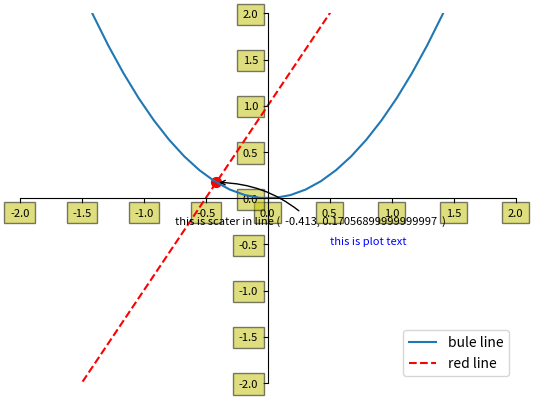

Reproduce this figure in Python.
import numpy as np
import matplotlib.pyplot as plt

x = np.linspace(-3,3,50)
y1 = 2*x + 1
y2 = x**2

plt.figure()

plt.xlim(-2,2)
plt.ylim(-2,2)

new_ticks = np.linspace(-2,2,9)
plt.xticks(new_ticks)

plt.yticks(new_ticks)#[-2,-1,1,2],['soBad','Bad','Good','veryGood']


ax = plt.gca()

ax.spines['top'].set_color('None')
ax.spines['right'].set_color('None')

ax.xaxis.set_ticks_position('bottom')
ax.yaxis.set_ticks_position('left')

ax.spines['bottom'].set_position(('data',0))
ax.spines['left'].set_position(('data',0))

for label in ax.get_xticklabels() + ax.get_yticklabels():
    label.set_fontsize(8)
    label.set_bbox(dict(facecolor='y',edgecolor='k',alpha = 0.5))

lb, = plt.plot(x, y2, label = 'bule')
lr, = plt.plot(x, y1, color='red', linestyle='--', label = 'rad')
plt.legend(handles=[lb,lr,],labels=['bule line','red line',],loc = 'best')

x3 = -0.413
y3 = x3**2
plt.scatter([x3,],[y3,],s=50, color='r')
plt.annotate('this is scater in line (  % s, % s  )'% (x3,y3),
xy=(x3,y3),xycoords='data',xytext=(-30,-30),textcoords='offset points',
fontsize = 8,arrowprops=dict(arrowstyle='->',connectionstyle='arc3,rad=0.2'))

plt.text(0.5,-0.5,'this is plot text',fontdict={'size' : 8,'color' : 'b'})

plt.show()